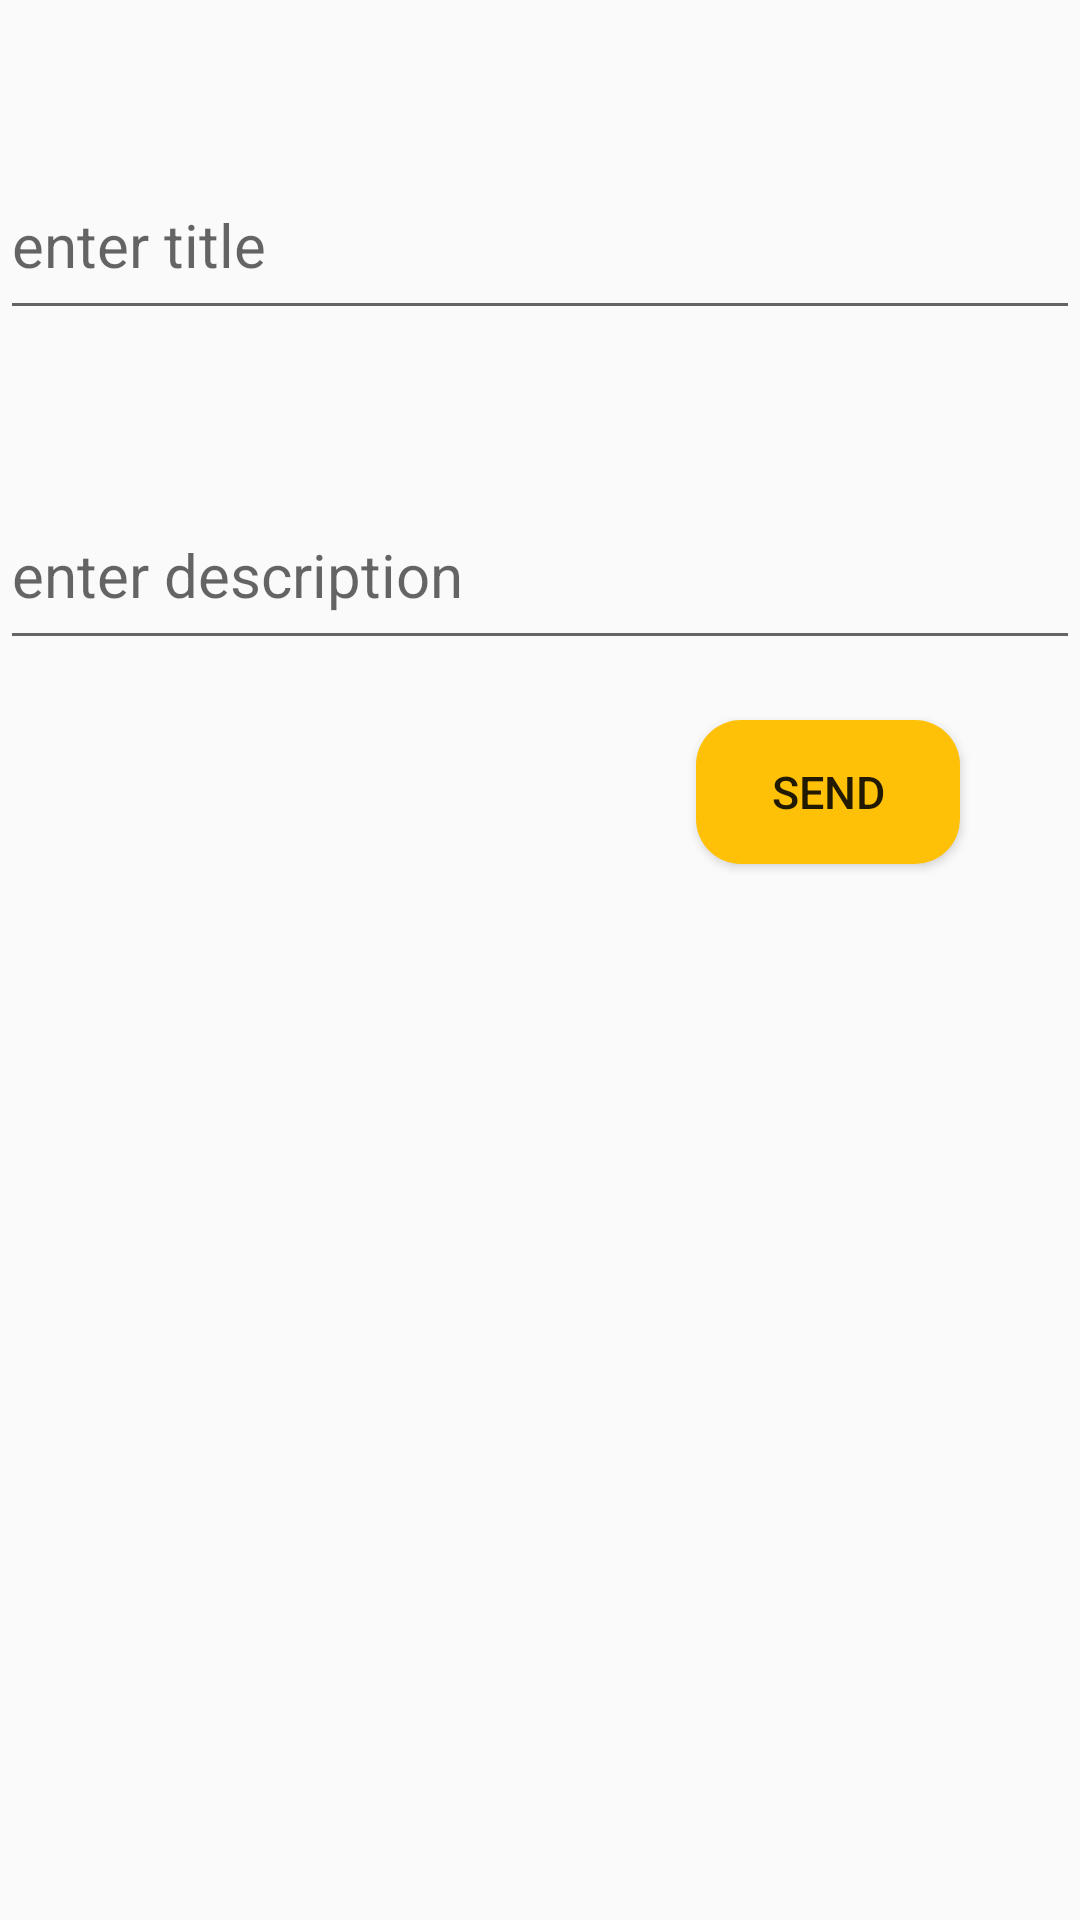

Layout XML and referenced resources for this Android screen:
<!-- AndroidManifest.xml: application theme Theme.Lesson01_month07 -->
<!-- res/layout/fragment_edit_note.xml -->
<?xml version="1.0" encoding="utf-8"?>
<LinearLayout xmlns:android="http://schemas.android.com/apk/res/android"
    xmlns:tools="http://schemas.android.com/tools"
    android:layout_width="match_parent"
    android:layout_height="match_parent"
    android:orientation="vertical"
    tools:context=".presentation.ui.fragments.EditNoteFragment">

    <EditText
        android:id="@+id/et_title"
        android:layout_width="match_parent"
        android:layout_height="@dimen/device60_p"
        android:layout_marginTop="@dimen/device50_p"
        android:autofillHints="name"
        android:gravity="start|center"
        android:hint="@string/enter_title"
        android:inputType="text"
        android:textColor="@color/black"
        android:textSize="@dimen/scale20_p" />

    <EditText
        android:id="@+id/et_desc"
        android:layout_width="match_parent"
        android:layout_height="@dimen/device60_p"
        android:layout_marginTop="@dimen/device50_p"
        android:autofillHints="name"
        android:gravity="start|center"
        android:hint="@string/enter_description"
        android:inputType="text"
        android:textColor="@color/black"
        android:textSize="@dimen/scale20_p" />

    <Button
        android:id="@+id/send_btn"
        android:layout_width="wrap_content"
        android:layout_height="wrap_content"
        android:layout_gravity="end"
        android:layout_marginTop="@dimen/device20_p"
        android:layout_marginEnd="@dimen/device40_p"
        android:background="@drawable/btn_style"
        android:text="@string/send"
        android:textSize="@dimen/scale15_p" />

    <ProgressBar
        android:id="@+id/progressBar"
        android:layout_width="wrap_content"
        android:layout_height="wrap_content"
        android:layout_gravity="center"
        android:indeterminate="true"
        android:indeterminateTint="@color/red"
        android:visibility="gone" />

</LinearLayout>
<!-- resources referenced by this layout -->
<resources>
  <color name="black">#FF000000</color>
  <color name="red">#F10909</color>
  <dimen name="device20_p">20dp</dimen>
  <dimen name="device40_p">40dp</dimen>
  <dimen name="device50_p">50dp</dimen>
  <dimen name="device60_p">60dp</dimen>
  <dimen name="scale15_p">15sp</dimen>
  <dimen name="scale20_p">20sp</dimen>
  <!-- drawable btn_style (drawable) -->
  <?xml version="1.0" encoding="utf-8"?>
  <shape xmlns:android="http://schemas.android.com/apk/res/android">
  
      <solid android:color="@color/yellow"/>
      <corners android:radius="@dimen/device15_p"/>
  </shape>
  <string name="enter_description">enter description</string>
  <string name="enter_title">enter title</string>
  <string name="send">send</string>
  <style name="Theme.Lesson01_month07" parent="Theme.MaterialComponents.DayNight.NoActionBar.Bridge">
          
          <item name="colorPrimary">@color/purple_500</item>
          <item name="colorPrimaryVariant">@color/purple_700</item>
          <item name="colorOnPrimary">@color/white</item>
          
          <item name="colorSecondary">@color/teal_200</item>
          <item name="colorSecondaryVariant">@color/teal_700</item>
          <item name="colorOnSecondary">@color/black</item>
          
          <item name="android:statusBarColor">@color/yellow</item>
          
      </style>
  <color name="yellow">#FFC107</color>
  <dimen name="device15_p">15dp</dimen>
  <color name="purple_500">#FF6200EE</color>
  <color name="purple_700">#FF3700B3</color>
  <color name="white">#FFFFFFFF</color>
  <color name="teal_200">#FF03DAC5</color>
  <color name="teal_700">#FF018786</color>
</resources>
